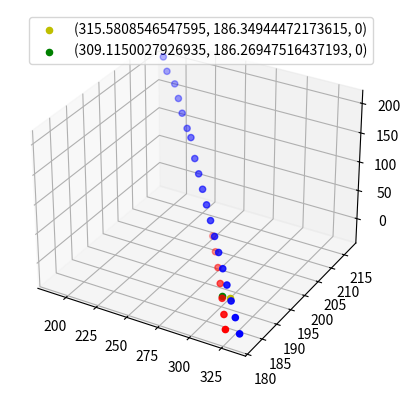

Python code for this plot:
import numpy as np
import matplotlib.pyplot as plt
from mpl_toolkits.mplot3d import Axes3D

point = [[187, 217, 205], [195, 215, 192], [204, 214, 179], [212, 212, 166], [220, 210, 153], [229, 208, 140],
         [237, 206, 137, ], [245, 204, 114], [253, 202, 101], [261, 200, 88], [269, 198, 75], [277, 196, 62]]
test = [[285, 194, 49], [293, 192, 36], [301, 190, 23], [309, 188, 10], [317, 186, -2], [325, 184, -15],
        [333, 182, -27]]

all = [[187, 217, 205], [195, 215, 192], [204, 214, 179], [212, 212, 166], [220, 210, 153], [229, 208, 140],
       [237, 206, 137, ], [245, 204, 114], [253, 202, 101], [261, 200, 88], [269, 198, 75], [277, 196, 62],
       [285, 194, 49], [293, 192, 36], [301, 190, 23], [309, 188, 10], [317, 186, -2], [325, 184, -15], [333, 182, -27]]


def get_xyz(data):
    l = len(data)
    x = np.zeros(l)
    y = np.zeros(l)
    z = np.zeros(l)
    for i in range(l):
        x[i] = data[i][0]
        y[i] = data[i][1]
        z[i] = data[i][2]
    return x, y, z


def get_parameter(x, y, z, n):
    f1 = np.polyfit(z, x, n)
    f2 = np.polyfit(z, y, n)
    return f1, f2


def function(para, input):
    output = para[2] + para[1] * input + para[0] * input * input
    return output


def lsm(point):
    x, y, z = get_xyz(point)
    f1, f2 = get_parameter(x, y, z, 2)
    return (function(f1,0), function(f2,0))


if __name__ == '__main__':

    x, y, z = get_xyz(point)
    x_a, y_a, z_a = get_xyz(all)

    ax = plt.subplot(111, projection='3d')
    ax.scatter(x_a, y_a, z_a, c='b')

    f1_a, f2_a = get_parameter(x_a, y_a, z_a, 2)
    x_a_0 = function(f1_a, 0)
    y_a_0 = function(f2_a, 0)
    ax.scatter(x_a_0, y_a_0, 0, c='y', label='(%s, %s, 0)' % (x_a_0, y_a_0))

    f1, f2 = get_parameter(x, y, z, 2)
    # test = [[285,194,49], [293,192,36], [301,190,23], [309,188,10], [317,186,-2], [325,184,-15], [333,182,-27]]
    x_pre = np.zeros(len(test))
    y_pre = np.zeros(len(test))
    z_pre = np.zeros(len(test))

    for i in range(len(test)):
        z_pre[i] = test[i][2]
        x_pre[i] = function(f1, z_pre[i])
        y_pre[i] = function(f2, z_pre[i])

    print(function(f1, 0), function(f2, 0))
    print(lsm(all))

    ax.scatter(x_pre, y_pre, z_pre, c="r")
    x_0 = function(f1, 0)
    y_0 = function(f2, 0)
    ax.scatter(x_0, y_0, 0, c='g', label='(%s, %s, 0)' % (x_0, y_0))
    plt.legend()
    plt.show()
